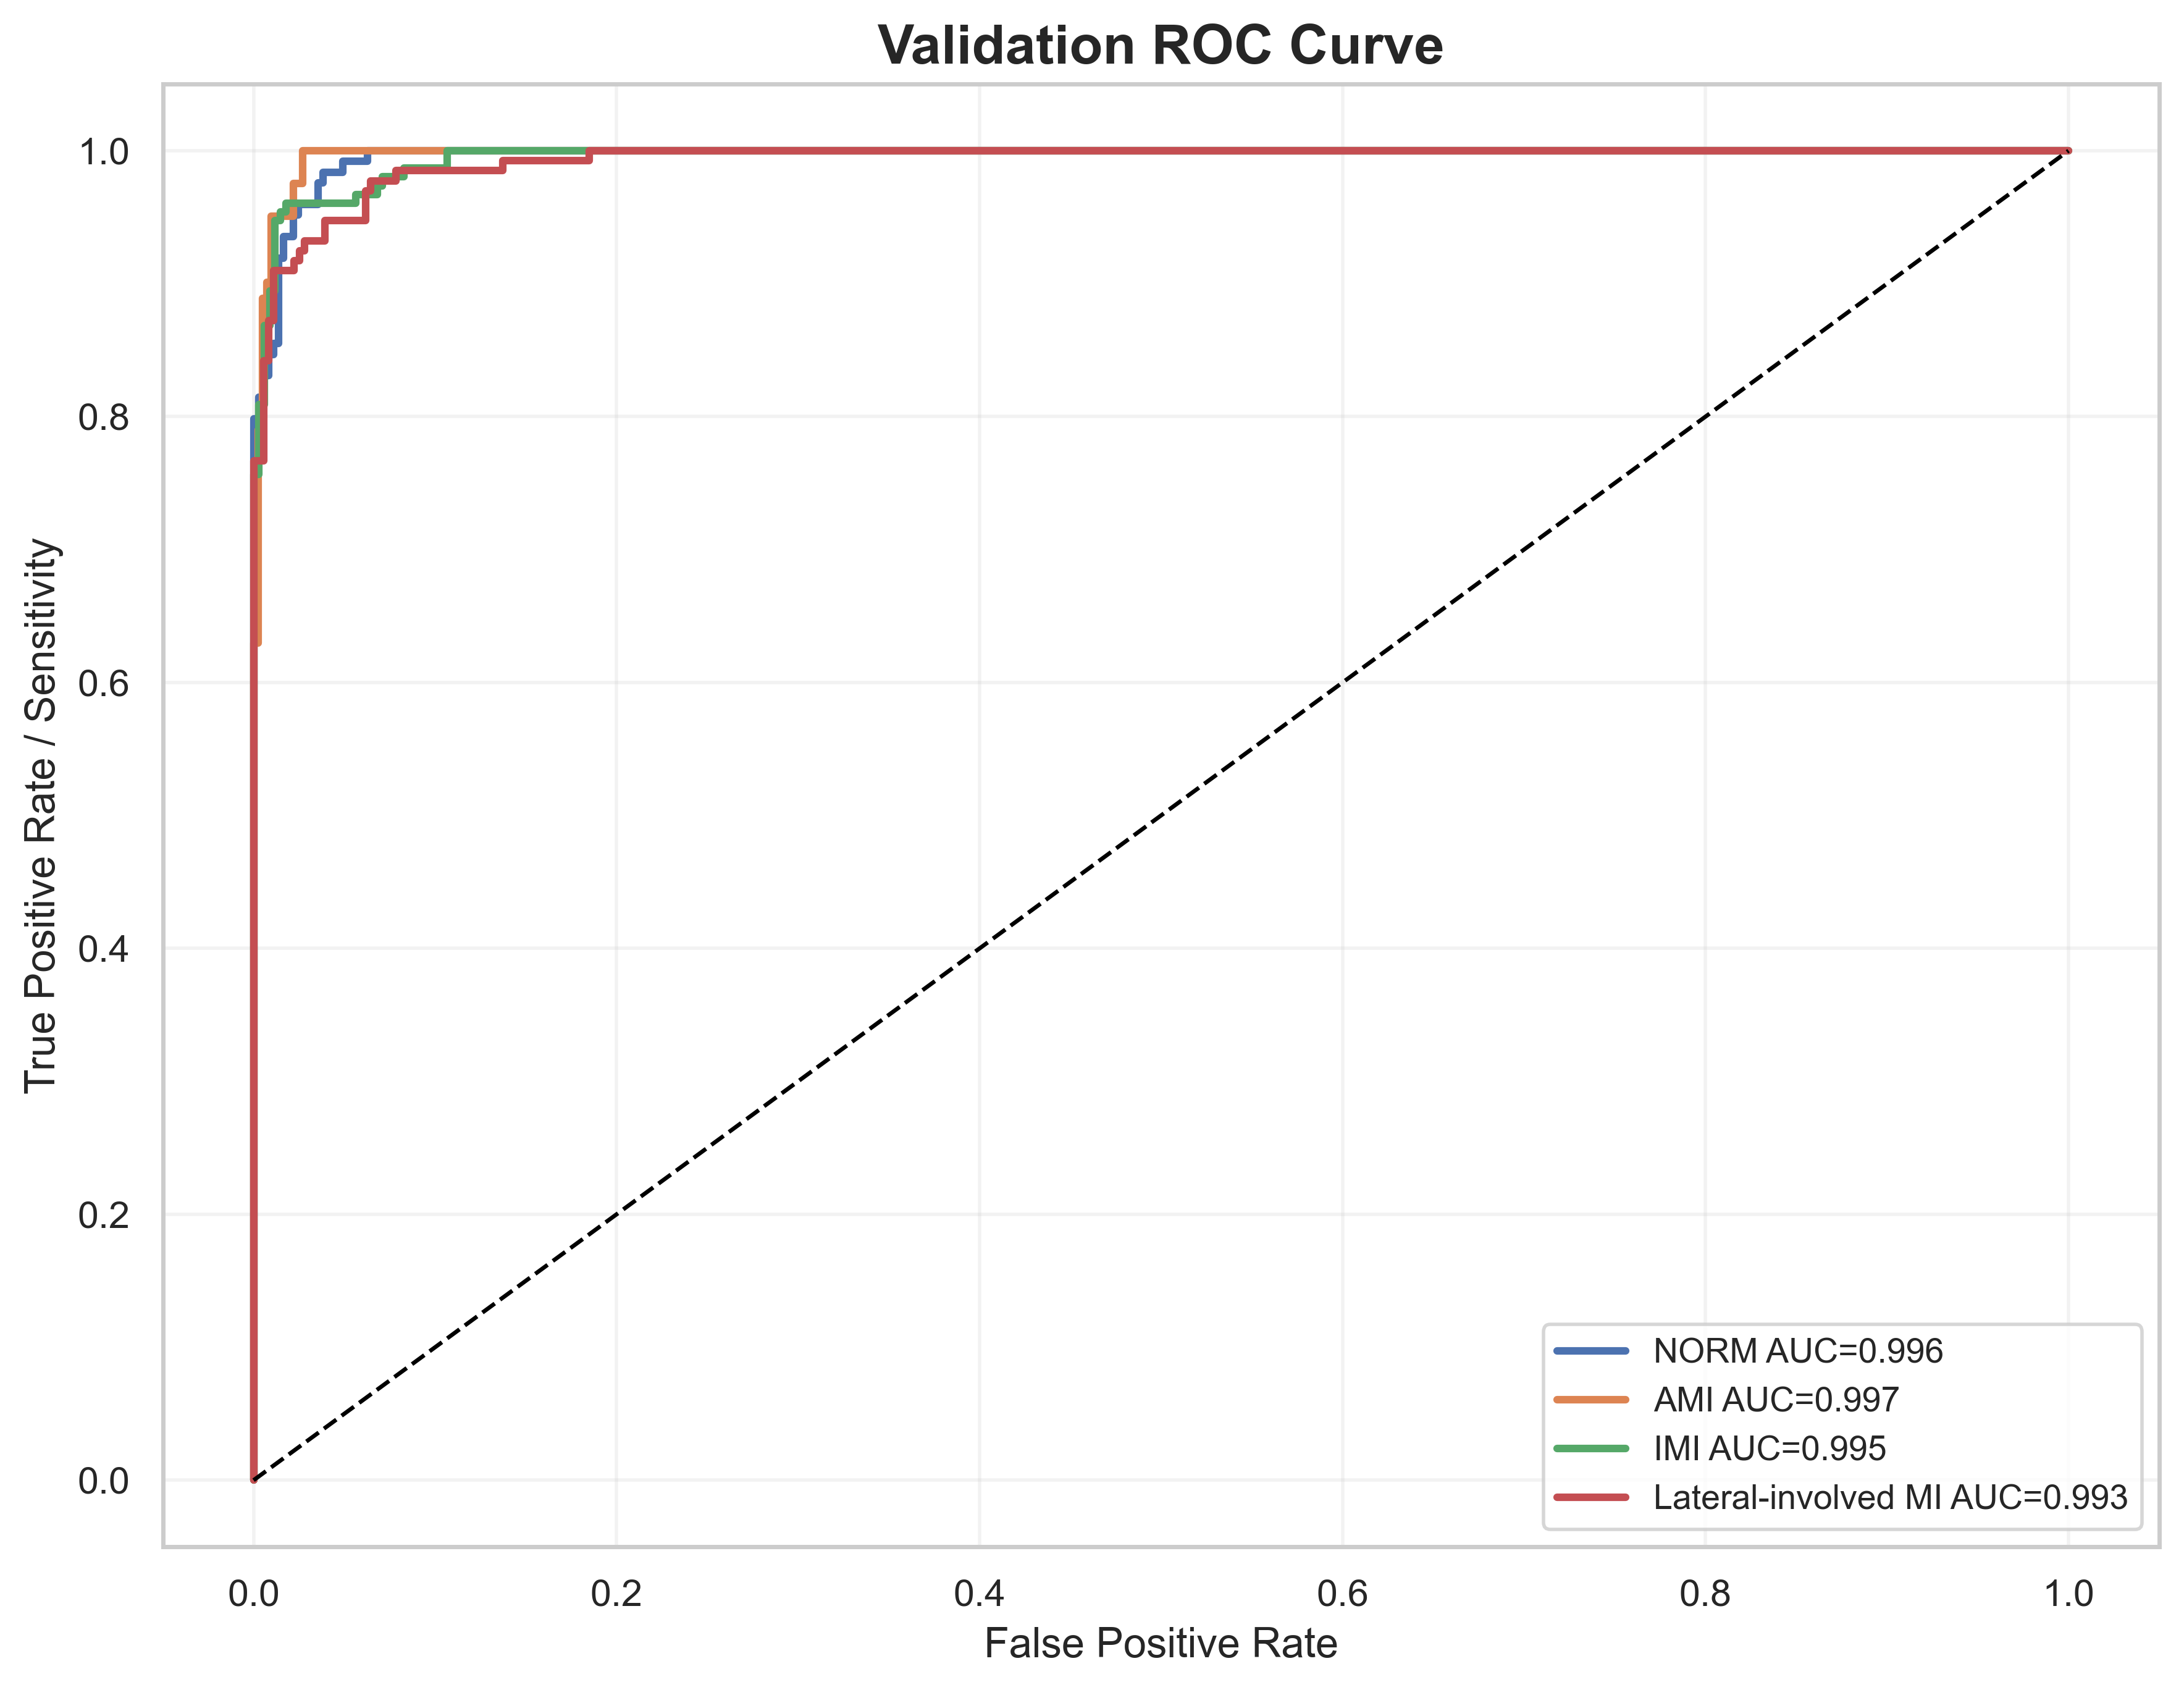

Values plotted in this chart, from the file beside it:
label, fpr, tpr, auc
NORM, 0.0, 0.0, 0.9962
NORM, 0.0, 0.008065, 0.9962
NORM, 0.0, 0.7984, 0.9962
NORM, 0.002732, 0.7984, 0.9962
NORM, 0.002732, 0.8145, 0.9962
NORM, 0.005464, 0.8145, 0.9962
NORM, 0.005464, 0.8306, 0.9962
NORM, 0.008197, 0.8306, 0.9962
NORM, 0.008197, 0.8468, 0.9962
NORM, 0.01093, 0.8468, 0.9962
NORM, 0.01093, 0.8548, 0.9962
NORM, 0.01366, 0.8548, 0.9962
NORM, 0.01366, 0.9194, 0.9962
NORM, 0.01639, 0.9194, 0.9962
NORM, 0.01639, 0.9355, 0.9962
NORM, 0.02186, 0.9355, 0.9962
NORM, 0.02186, 0.9516, 0.9962
NORM, 0.02459, 0.9516, 0.9962
NORM, 0.02459, 0.9597, 0.9962
NORM, 0.03552, 0.9597, 0.9962
NORM, 0.03552, 0.9758, 0.9962
NORM, 0.03825, 0.9758, 0.9962
NORM, 0.03825, 0.9839, 0.9962
NORM, 0.04918, 0.9839, 0.9962
NORM, 0.04918, 0.9919, 0.9962
NORM, 0.06284, 0.9919, 0.9962
NORM, 0.06284, 1.0, 0.9962
NORM, 1.0, 1.0, 0.9962
AMI, 0.0, 0.0, 0.9973
AMI, 0.0, 0.01235, 0.9973
AMI, 0.0, 0.6296, 0.9973
AMI, 0.002445, 0.6296, 0.9973
AMI, 0.002445, 0.7901, 0.9973
AMI, 0.00489, 0.7901, 0.9973
AMI, 0.00489, 0.8889, 0.9973
AMI, 0.007335, 0.8889, 0.9973
AMI, 0.007335, 0.9012, 0.9973
AMI, 0.00978, 0.9012, 0.9973
AMI, 0.00978, 0.9506, 0.9973
AMI, 0.022, 0.9506, 0.9973
AMI, 0.022, 0.9753, 0.9973
AMI, 0.02689, 0.9753, 0.9973
AMI, 0.02689, 1.0, 0.9973
AMI, 1.0, 1.0, 0.9973
IMI, 0.0, 0.0, 0.9952
IMI, 0.0, 0.006579, 0.9952
IMI, 0.0, 0.7566, 0.9952
IMI, 0.002959, 0.7566, 0.9952
IMI, 0.002959, 0.8092, 0.9952
IMI, 0.005917, 0.8092, 0.9952
IMI, 0.005917, 0.8684, 0.9952
IMI, 0.008876, 0.8684, 0.9952
IMI, 0.008876, 0.8947, 0.9952
IMI, 0.01183, 0.8947, 0.9952
IMI, 0.01183, 0.9474, 0.9952
IMI, 0.01479, 0.9474, 0.9952
IMI, 0.01479, 0.9539, 0.9952
IMI, 0.01775, 0.9539, 0.9952
IMI, 0.01775, 0.9605, 0.9952
IMI, 0.05621, 0.9605, 0.9952
... 38 more rows
